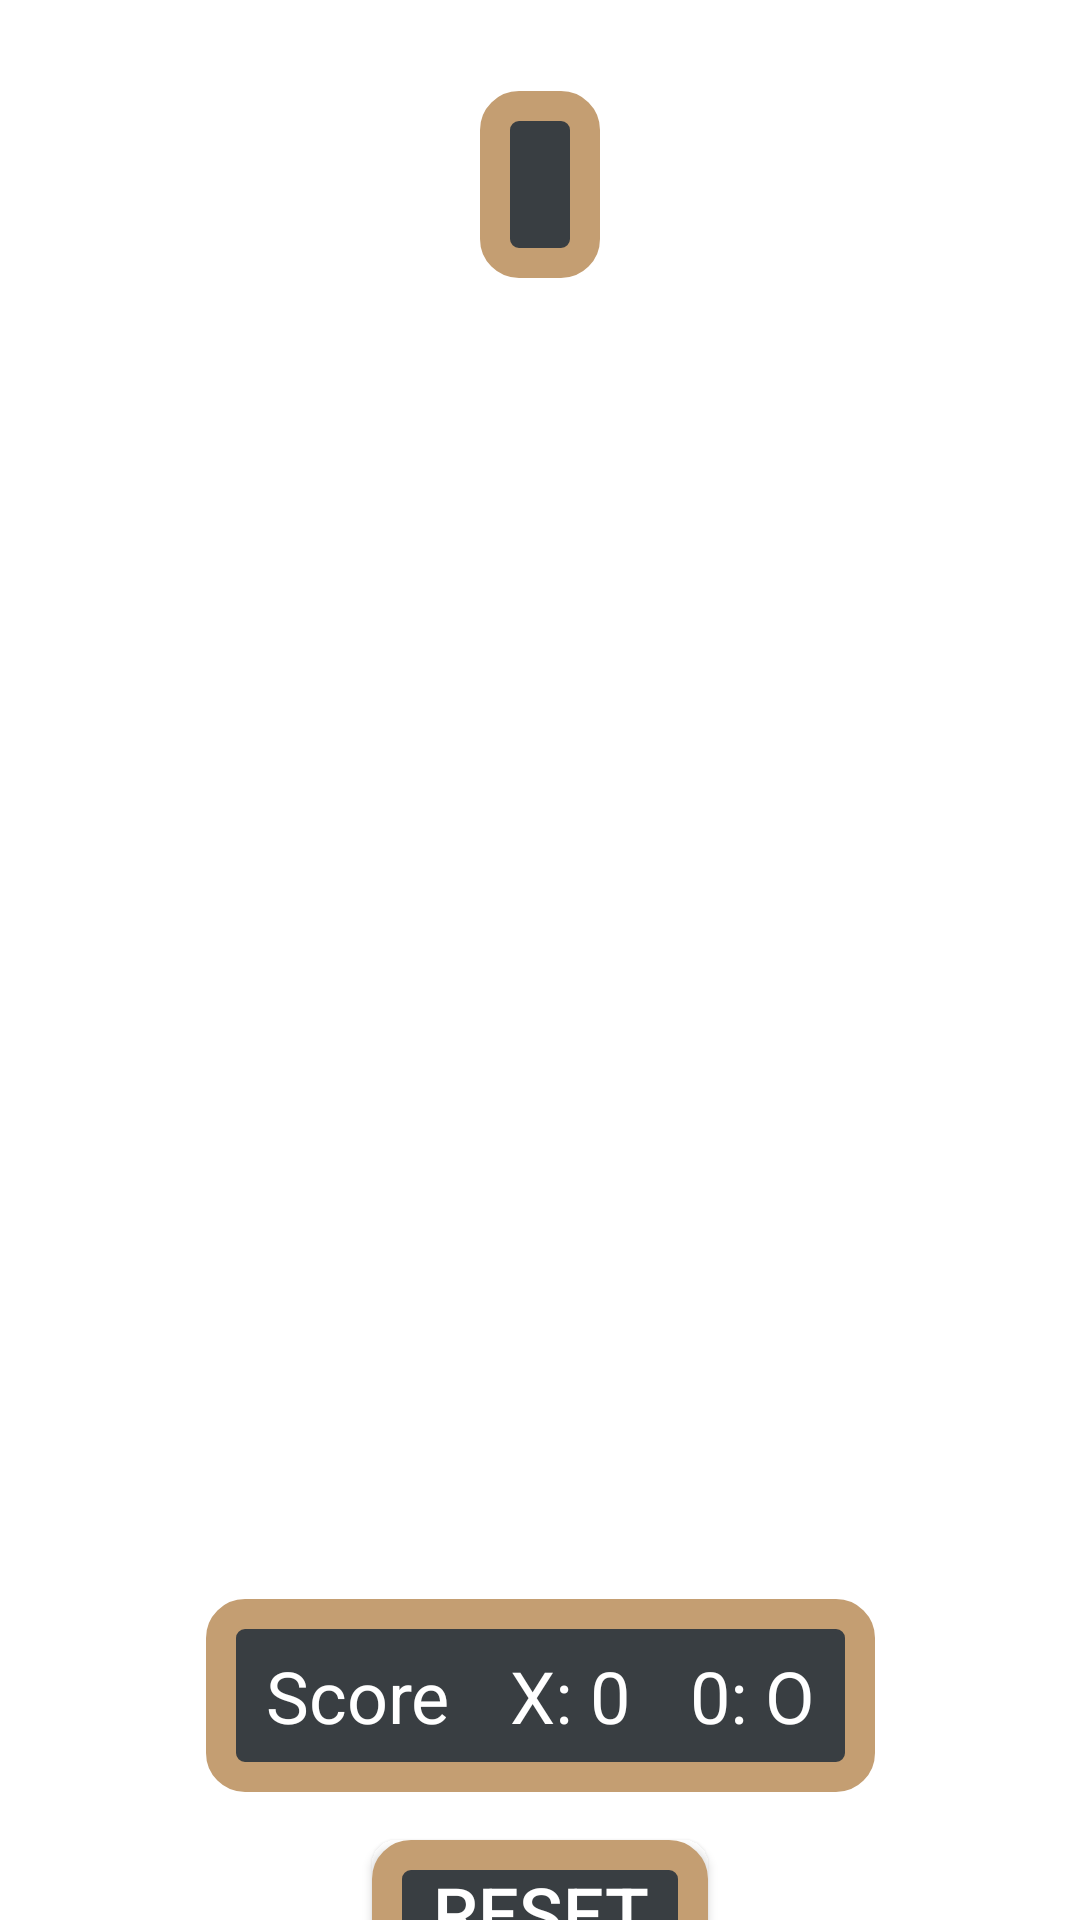

Write the Android layout XML for this screen, with the resource values it uses.
<!-- AndroidManifest.xml: application theme AppTheme -->
<!-- res/layout/activity_main.xml -->
<?xml version="1.0" encoding="utf-8"?>
<androidx.constraintlayout.widget.ConstraintLayout xmlns:android="http://schemas.android.com/apk/res/android"
    xmlns:app="http://schemas.android.com/apk/res-auto"
    xmlns:tools="http://schemas.android.com/tools"
    android:layout_width="match_parent"
    android:layout_height="match_parent"
    android:background="@drawable/bg"
    tools:context=".MainActivity">



    <TextView
        android:id="@+id/textView"
        android:visibility="gone"
        android:layout_width="wrap_content"
        android:layout_height="wrap_content"
        android:layout_marginTop="20dp"
        android:fontFamily="cursive"
        android:text="@string/heading"
        android:textSize="36sp"
        android:textStyle="bold"
        app:layout_constraintEnd_toEndOf="parent"
        app:layout_constraintStart_toStartOf="parent"
        app:layout_constraintTop_toTopOf="parent" />

    <TextView
        android:textColor="@color/white"
        android:id="@+id/status"
        android:layout_width="wrap_content"
        android:layout_height="wrap_content"
        android:layout_marginTop="10dp"
        android:layout_marginBottom="10dp"
        android:background="@drawable/bg_score"
        android:paddingLeft="20dp"
        android:paddingRight="20dp"
        android:paddingTop="15dp"
        android:paddingBottom="15dp"
        android:textSize="24sp"
        app:layout_constraintBottom_toTopOf="@+id/linearLayout"
        app:layout_constraintEnd_toEndOf="parent"
        app:layout_constraintStart_toStartOf="parent"
        app:layout_constraintTop_toBottomOf="@+id/textView" />

    <Button
        android:id="@+id/reset"
        android:layout_width="wrap_content"
        android:layout_height="wrap_content"
        android:layout_marginTop="16dp"
        android:layout_marginBottom="16dp"
        android:paddingLeft="20dp"
        android:paddingRight="20dp"
        android:paddingBottom="5dp"
        android:paddingTop="5dp"
        android:textSize="24sp"
        android:text = "reset"
        android:textColor="@color/white"
        app:layout_constraintEnd_toEndOf="parent"
        app:layout_constraintStart_toStartOf="parent"
        app:layout_constraintTop_toBottomOf="@+id/layoutWinners"
        android:background="@drawable/bg_score"
         />
    <LinearLayout
        android:layout_width="wrap_content"
        android:layout_height="wrap_content"
        android:orientation="horizontal"
        android:id="@+id/layoutWinners"
        android:paddingLeft="20dp"
        android:paddingRight="20dp"
        android:background="@drawable/bg_score"
        app:layout_constraintEnd_toEndOf="parent"
        app:layout_constraintStart_toStartOf="parent"
        app:layout_constraintTop_toBottomOf="@+id/linearLayout"



        >
        <TextView
            android:layout_width="wrap_content"
            android:layout_height="wrap_content"
            android:layout_marginTop="16dp"
            android:layout_marginBottom="16dp"
            android:textSize="24sp"
            android:text = "Score"

            android:layout_marginEnd="20dp"
            android:textColor="@color/white"
            />
    <TextView
        android:id="@+id/x_score"
        android:layout_width="wrap_content"
        android:layout_height="wrap_content"
        android:layout_marginTop="16dp"
        android:layout_marginBottom="16dp"
        android:textSize="24sp"
        android:text = "X: 0"

        android:layout_marginEnd="20dp"
        android:textColor="@color/white"
         />
    <TextView
        android:id="@+id/o_score"
        android:layout_width="wrap_content"
        android:layout_height="wrap_content"
        android:layout_marginTop="16dp"
        android:layout_marginBottom="16dp"
        android:textSize="24sp"
        android:text = "0: O"

        android:textColor="@color/white"
         />
    </LinearLayout>



    <ImageView
        android:layout_margin="20dp"
        android:id="@+id/back"
        android:layout_width="0dp"
        android:layout_height="0dp"
        android:layout_marginTop="16dp"
        android:layout_marginBottom="29dp"
        android:elevation="10dp"
        android:contentDescription="@string/grid"
        app:layout_constraintBottom_toBottomOf="parent"
        app:layout_constraintEnd_toEndOf="parent"
        app:layout_constraintStart_toStartOf="parent"
        app:layout_constraintTop_toBottomOf="@+id/textView"
        />





    <LinearLayout

        android:id="@+id/linearLayout"
        android:layout_width="0dp"
        android:layout_height="410dp"
        android:layout_marginTop="16dp"
        android:orientation="vertical"
        app:layout_constraintBottom_toBottomOf="@+id/back"
        app:layout_constraintEnd_toEndOf="parent"
        app:layout_constraintStart_toStartOf="parent"
        app:layout_constraintTop_toTopOf="@+id/back"
        android:layout_marginLeft="20dp"
        android:layout_marginRight="20dp">

        <LinearLayout
            android:layout_width="match_parent"
            android:layout_height="match_parent"
            android:layout_weight="1"
            android:orientation="horizontal">

            <ImageView
                android:id="@+id/image0"
                android:layout_width="match_parent"
                android:layout_height="match_parent"
                android:layout_weight="1"
                android:padding="15sp"

                 />

            <ImageView
                android:id="@+id/image1"
                android:layout_width="match_parent"
                android:layout_height="match_parent"
                android:layout_weight="1"
                android:paddingLeft="15sp"
                android:paddingRight="15sp"

                />

            <ImageView
                android:id="@+id/image2"
                android:layout_width="match_parent"
                android:layout_height="match_parent"
                android:layout_weight="1"
                android:paddingLeft="15sp"
                android:paddingRight="15sp"
                 />
        </LinearLayout>

        <LinearLayout
            android:layout_width="match_parent"
            android:layout_height="match_parent"
            android:layout_weight="1"
            android:orientation="horizontal">

            <ImageView
                android:id="@+id/image3"
                android:layout_width="match_parent"
                android:layout_height="match_parent"
                android:layout_weight="1"
                android:paddingLeft="15sp"
                android:paddingRight="15sp"
                 />

            <ImageView
                android:id="@+id/image4"
                android:layout_width="match_parent"
                android:layout_height="match_parent"
                android:layout_weight="1"
                android:paddingLeft="15sp"
                android:paddingRight="15sp"
                />

            <ImageView
                android:id="@+id/image5"
                android:layout_width="match_parent"
                android:layout_height="match_parent"
                android:layout_weight="1"
                android:paddingLeft="15sp"
                android:paddingRight="15sp"
                 />
        </LinearLayout>

        <LinearLayout
            android:layout_width="match_parent"
            android:layout_height="match_parent"
            android:layout_weight="1"
            android:orientation="horizontal">

            <ImageView
                android:id="@+id/image6"
                android:layout_width="match_parent"
                android:layout_height="match_parent"
                android:layout_weight="1"
                android:paddingLeft="15sp"
                android:paddingRight="15sp"
                />

            <ImageView
                android:id="@+id/image7"
                android:layout_width="match_parent"
                android:layout_height="match_parent"
                android:layout_weight="1"
                android:paddingLeft="15sp"
                android:paddingRight="15sp"
                />

            <ImageView
                android:id="@+id/image8"
                android:layout_width="match_parent"
                android:layout_height="match_parent"
                android:layout_weight="1"
                android:paddingLeft="15sp"
                android:paddingRight="15sp"
                />
        </LinearLayout>



    </LinearLayout>





</androidx.constraintlayout.widget.ConstraintLayout>
<!-- resources referenced by this layout -->
<resources>
  <!-- drawable bg_score (drawable) -->
  <shape xmlns:android="http://schemas.android.com/apk/res/android"
      android:shape="rectangle">
      <corners android:radius="8dp" />
      <stroke android:width="10dp"
          android:color="#FFC49E72" />
      <solid android:color="#FF393E42" />
  
  </shape>
  <string name="grid">Our main grid</string>
  <string name="heading">Welcome to XO Game</string>
  <style name="AppTheme" parent="Theme.AppCompat.Light.NoActionBar">
  
  
          
          
          <item name="colorPrimaryVariant">@color/purple_700</item>
          <item name="colorOnPrimary">@color/white</item>
          
          <item name="colorSecondary">@color/teal_200</item>
          <item name="colorSecondaryVariant">@color/teal_700</item>
          <item name="colorOnSecondary">@color/black</item>
          
          
          
  
          <item name="android:statusBarColor" tools:targetApi="lollipop">#004E0D</item>
      </style>
  <!-- not gathered from this repository: default colours our renderer supplied (Android Studio template values) -->
  <color name="purple_700">#FF3700B3</color>
  <color name="teal_200">#FF03DAC5</color>
  <color name="teal_700">#FF018786</color>
  <color name="black">#FF000000</color>
  <color name="white">#FFFFFFFF</color>
</resources>
